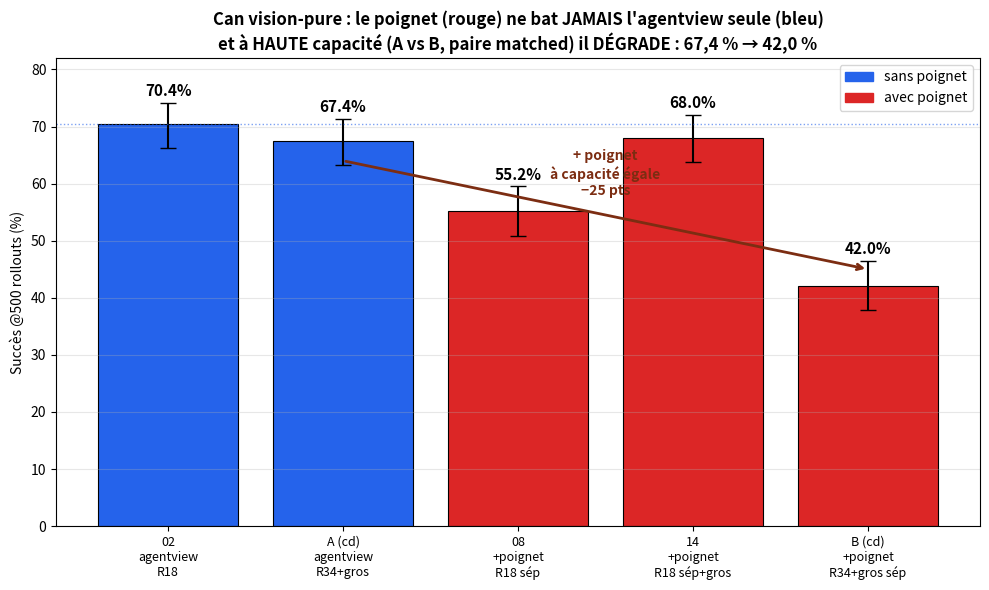

This chart was generated by the following Python code: (Note: this script raises an exception after producing the figure.)
#!/usr/bin/env python
"""Barplot WRISTCAP : le poignet aide-t-il ? Comparaison sans/avec poignet à toutes capacités.
Résultat : le poignet ne dépasse JAMAIS l'agentview seule, et à haute capacité il DÉGRADE (67->42)."""
import matplotlib
matplotlib.use("Agg")
import matplotlib.pyplot as plt

# (label, succès %, IC95 lo, hi, avec_poignet, capacité)
DATA = [
    ("02\nagentview\nR18",              70.4, 66.2, 74.2, False, "R18/petit"),
    ("A (cd)\nagentview\nR34+gros",     67.4, 63.2, 71.4, False, "R34/gros"),
    ("08\n+poignet\nR18 sép",           55.2, 50.8, 59.5, True,  "R18/petit"),
    ("14\n+poignet\nR18 sép+gros",      68.0, 63.8, 72.0, True,  "R18/gros"),
    ("B (cd)\n+poignet\nR34+gros sép",  42.0, 37.8, 46.4, True,  "R34/gros"),
]
fig, ax = plt.subplots(figsize=(10, 6))
x = range(len(DATA))
colors = ["#2563eb" if not d[4] else "#dc2626" for d in DATA]
vals = [d[1] for d in DATA]
errs = [[d[1]-d[2] for d in DATA], [d[3]-d[1] for d in DATA]]
bars = ax.bar(x, vals, yerr=errs, capsize=6, color=colors, edgecolor="k", linewidth=0.8)
for i, d in enumerate(DATA):
    ax.text(i, d[3]+1.2, f"{d[1]:.1f}%", ha="center", fontweight="bold", fontsize=11)
ax.set_xticks(list(x)); ax.set_xticklabels([d[0] for d in DATA], fontsize=9)
ax.set_ylabel("Succès @500 rollouts (%)"); ax.set_ylim(0, 82)
ax.axhline(70.4, color="#2563eb", ls=":", lw=1, alpha=0.6)
ax.set_title("Can vision-pure : le poignet (rouge) ne bat JAMAIS l'agentview seule (bleu)\n"
             "et à HAUTE capacité (A vs B, paire matched) il DÉGRADE : 67,4 % → 42,0 %",
             fontsize=12, fontweight="bold")
# flèche A->B
ax.annotate("", xy=(4, 45), xytext=(1, 64),
            arrowprops=dict(arrowstyle="->", color="#7c2d12", lw=2))
ax.text(2.5, 58, "+ poignet\nà capacité égale\n−25 pts", color="#7c2d12", fontsize=10,
        ha="center", fontweight="bold")
from matplotlib.patches import Patch
ax.legend(handles=[Patch(color="#2563eb", label="sans poignet"), Patch(color="#dc2626", label="avec poignet")],
          loc="upper right")
ax.grid(axis="y", alpha=0.3)
fig.tight_layout()
OUT = "results/runs/can/wristcap_comparison.png"
fig.savefig(OUT, dpi=120)
print("->", OUT)
